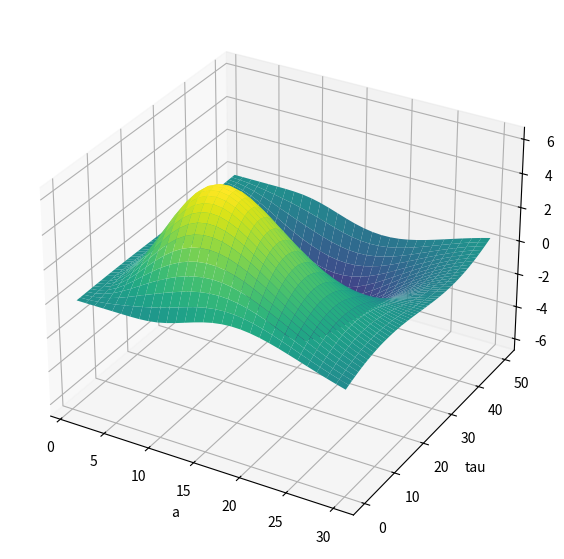

Here is the Python script that generated this plot:
import numpy as np
import matplotlib.pyplot as plt
from math import sin, sqrt, exp, pi


def ksi(a, tau, t):
    return (1 / sqrt(a)) * (1 - ((t - tau) / a) ** 2) * exp(-0.5 * (((t - tau) / a) ** 2))


def st(t):
    w = 2 * pi / 50
    A = 1
    u = 0
    return A * sin(w * t + u)
    # return A * sin(w * t + u) + sin(pi * t)
    # return A * sin(w * t + u) + 5 * sin(0.5 * pi * t)


def Watau(a, tau, t):
    return ksi(a, tau, t) * st(t)



a_values = np.linspace(1, 30, 30)
tau_values = np.linspace(0, 50, 50)
t_values = np.linspace(-25, 75, 1000)

A_mesh, Tau_mesh = np.meshgrid(a_values, tau_values)
Z_mesh = np.zeros_like(A_mesh)

for i in range(len(a_values)):
    for j in range(len(tau_values)):
        a = a_values[i]
        tau = tau_values[j]

        W_values = np.array([Watau(a, tau, t) for t in t_values])

        integral = np.trapz(W_values, t_values)
        Z_mesh[j, i] = integral

fig = plt.figure(figsize=(10, 7))
ax = fig.add_subplot(111, projection='3d')
ax.plot_surface(A_mesh, Tau_mesh, Z_mesh, cmap='viridis')

ax.set_xlabel('a')
ax.set_ylabel('tau')
ax.set_zlabel('Интеграл of Watau')
ax.set_title('')

plt.show()
